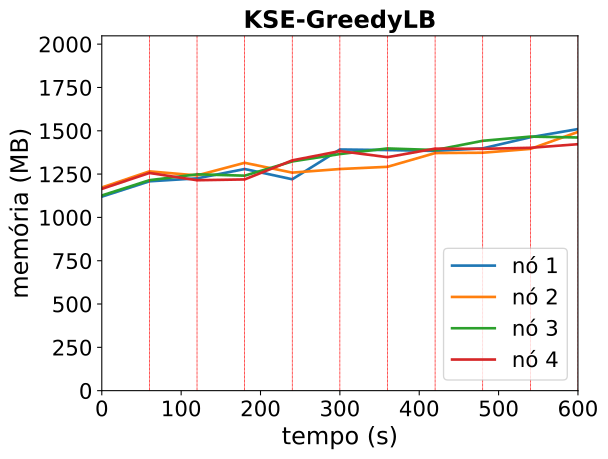

Source data for this figure (header and first rows):
timestamp, ppgcc-m02_pod_amount, ppgcc-m02_memory, ppgcc-m02_cpu, ppgcc-m03_pod_amount, ppgcc-m03_memory, ppgcc-m03_cpu, ppgcc-m04_pod_amount, ppgcc-m04_memory, ppgcc-m04_cpu, ppgcc-m05_pod_amount, ppgcc-m05_memory, ppgcc-m05_cpu
0, 5, 1146564, 152050356, 5, 1200924, 214355396, 5, 1153588, 120932271, 5, 1192488, 215068189
60, 5, 1237380, 289542649, 5, 1296096, 377401949, 5, 1243876, 227316718, 5, 1286604, 438151540
120, 5, 1254672, 477522944, 5, 1272072, 578735083, 5, 1278592, 562947290, 5, 1243704, 531620254
180, 5, 1309980, 692912831, 5, 1346652, 910763811, 5, 1270672, 669620674, 5, 1248456, 475490890
240, 4, 1249368, 882106521, 5, 1288704, 973507122, 5, 1354888, 821228139, 6, 1361052, 579225969
300, 5, 1425456, 1018856048, 4, 1309956, 866014910, 5, 1398424, 976073482, 6, 1415832, 887997305
360, 5, 1422024, 1206176249, 5, 1323024, 931620105, 5, 1431556, 1003875441, 5, 1380060, 972662874
420, 4, 1417008, 1267783183, 5, 1404336, 1171648675, 5, 1422316, 1250346340, 6, 1430484, 845832936
480, 5, 1432188, 1374618553, 5, 1406268, 1268201722, 5, 1476700, 1319307671, 5, 1429164, 909501082
540, 5, 1497792, 1474265212, 5, 1428840, 1363412173, 5, 1501520, 1333158558, 5, 1435348, 1090334639
600, 5, 1546236, 1603356183, 5, 1529160, 1323111927, 5, 1496368, 1394088431, 5, 1456732, 1225408553
